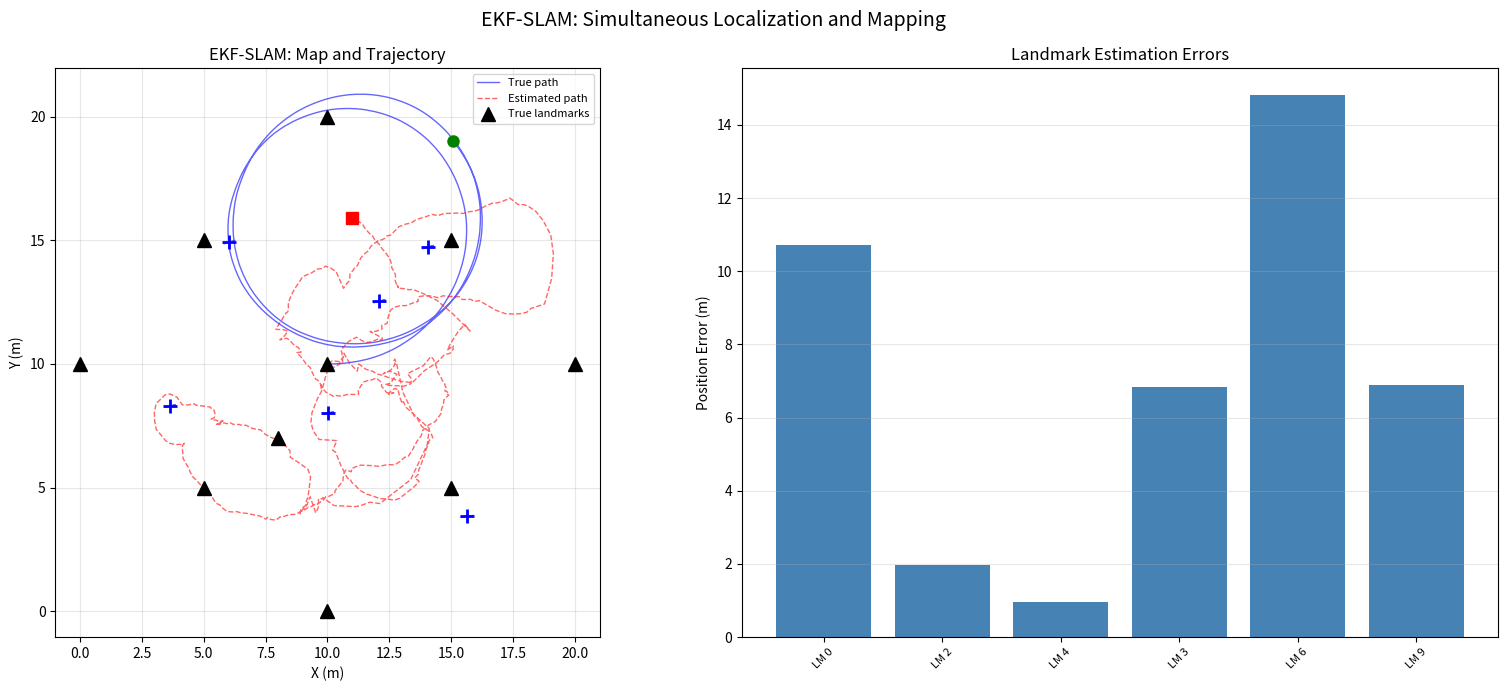

Recreate this plot in Python.
"""
EKF-SLAM: Simultaneous Localization and Mapping
=================================================
Estimate robot pose AND landmark positions simultaneously.

In localization (09_kalman_filter.py), we assumed landmark positions were known.
In SLAM, the robot must build a map of landmarks while simultaneously localizing
itself within that map — a chicken-and-egg problem.

EKF-SLAM maintains a joint state vector:
    x = [x_robot, y_robot, theta, lm1_x, lm1_y, lm2_x, lm2_y, ...]

The state grows as new landmarks are discovered (state augmentation).
Correlations between robot pose and landmarks are crucial: when we
re-observe a landmark, the correlation allows us to correct both the
robot pose AND the landmark position.

This is a simplified but complete EKF-SLAM implementation.
"""

import numpy as np
import matplotlib.pyplot as plt
from matplotlib.patches import Ellipse


# ---------------------------------------------------------------------------
# State management helpers
# ---------------------------------------------------------------------------
def robot_state(x):
    """Extract robot pose from the full SLAM state vector."""
    return x[:3]


def landmark_state(x, idx):
    """Extract the (x, y) of landmark idx from the state vector.

    Landmark i is stored at indices [3 + 2*i, 3 + 2*i + 1].
    """
    start = 3 + 2 * idx
    return x[start:start + 2]


def n_landmarks(x):
    """Count the number of landmarks currently in the state."""
    return (len(x) - 3) // 2


# ---------------------------------------------------------------------------
# EKF-SLAM
# ---------------------------------------------------------------------------
class EKFSLAM:
    """Extended Kalman Filter SLAM.

    The key insight of EKF-SLAM: the covariance matrix captures correlations
    between the robot and ALL landmarks. When we observe landmark j:
      - We correct the robot pose (as in localization)
      - We also correct ALL other landmark positions through their
        correlations with the robot pose

    This "loop closure" effect is what makes SLAM work: revisiting known
    landmarks reduces uncertainty across the entire map.

    Limitations:
      - O(n^2) per update where n = number of landmarks (quadratic scaling)
      - Assumes known data association (which measurement corresponds to which landmark)
      - Gaussian approximation may fail for ambiguous environments
    """

    def __init__(self, Q: np.ndarray, R: np.ndarray):
        """
        Args:
            Q: Process noise covariance (3x3) for robot motion
            R: Measurement noise covariance (2x2) for range-bearing
        """
        self.Q = Q
        self.R = R

        # Initialize with robot state only
        self.x = np.zeros(3)
        self.P = np.diag([0.01, 0.01, 0.01])  # Small initial uncertainty

        # Data association: track which landmarks have been observed
        self.landmark_ids = {}  # Maps external ID → internal index

    def predict(self, u: np.ndarray, dt: float):
        """Prediction step: propagate robot pose, keep landmarks unchanged.

        Only the robot state changes during prediction. The Jacobian F_x
        is identity except for the 3x3 robot block. This means landmarks
        don't move (they are static), but their correlations with the robot
        change because the robot moves.
        """
        n = len(self.x)
        theta = self.x[2]
        v, omega = u

        # Update robot state
        self.x[0] += v * np.cos(theta) * dt
        self.x[1] += v * np.sin(theta) * dt
        self.x[2] += omega * dt
        self.x[2] = (self.x[2] + np.pi) % (2 * np.pi) - np.pi

        # Jacobian of motion model (only robot block is non-trivial)
        F = np.eye(n)
        F[0, 2] = -v * np.sin(theta) * dt
        F[1, 2] = v * np.cos(theta) * dt

        # Process noise only affects robot state
        Q_full = np.zeros((n, n))
        Q_full[:3, :3] = self.Q

        self.P = F @ self.P @ F.T + Q_full

    def update(self, z: np.ndarray, landmark_id: int):
        """Update step: correct state using a range-bearing measurement.

        If the landmark has been seen before, we do a standard EKF update.
        If it is new, we first augment the state (add the landmark) and
        then update.

        Args:
            z: Measurement [range, bearing]
            landmark_id: External identifier for the landmark
        """
        if landmark_id not in self.landmark_ids:
            # New landmark: augment the state
            self._add_landmark(z, landmark_id)
            return

        # Existing landmark: standard EKF update
        lm_idx = self.landmark_ids[landmark_id]
        lm_pos = landmark_state(self.x, lm_idx)

        # Expected measurement
        dx = lm_pos[0] - self.x[0]
        dy = lm_pos[1] - self.x[1]
        r_pred = np.sqrt(dx**2 + dy**2)
        b_pred = np.arctan2(dy, dx) - self.x[2]
        z_pred = np.array([r_pred, b_pred])

        # Innovation
        innovation = z - z_pred
        innovation[1] = (innovation[1] + np.pi) % (2 * np.pi) - np.pi

        # Measurement Jacobian H: [2 x n]
        n = len(self.x)
        H = np.zeros((2, n))
        r_sq = dx**2 + dy**2
        r = np.sqrt(r_sq)

        # Derivatives w.r.t. robot state [x, y, theta]
        H[0, 0] = -dx / r
        H[0, 1] = -dy / r
        H[1, 0] = dy / r_sq
        H[1, 1] = -dx / r_sq
        H[1, 2] = -1

        # Derivatives w.r.t. landmark state [lm_x, lm_y]
        lm_start = 3 + 2 * lm_idx
        H[0, lm_start] = dx / r
        H[0, lm_start + 1] = dy / r
        H[1, lm_start] = -dy / r_sq
        H[1, lm_start + 1] = dx / r_sq

        # Kalman gain
        S = H @ self.P @ H.T + self.R
        K = self.P @ H.T @ np.linalg.inv(S)

        # State and covariance correction
        self.x = self.x + K @ innovation
        self.x[2] = (self.x[2] + np.pi) % (2 * np.pi) - np.pi

        I_KH = np.eye(n) - K @ H
        self.P = I_KH @ self.P @ I_KH.T + K @ self.R @ K.T

    def _add_landmark(self, z: np.ndarray, landmark_id: int):
        """State augmentation: add a new landmark to the state vector.

        When we observe a landmark for the first time, we initialize its
        position from the measurement and the current robot pose. The new
        landmark gets large initial uncertainty (we have only one observation).

        The augmented covariance includes cross-correlations between the
        new landmark and the existing state — these are zero initially but
        will grow as we make more observations.
        """
        r, bearing = z
        theta = self.x[2]

        # Initialize landmark position from measurement
        lm_x = self.x[0] + r * np.cos(theta + bearing)
        lm_y = self.x[1] + r * np.sin(theta + bearing)

        # Assign internal index
        idx = n_landmarks(self.x)
        self.landmark_ids[landmark_id] = idx

        # Augment state
        self.x = np.append(self.x, [lm_x, lm_y])

        # Augment covariance
        n_old = len(self.P)
        n_new = n_old + 2

        # Jacobian of landmark initialization w.r.t. robot state
        G_r = np.array([
            [1, 0, -r * np.sin(theta + bearing)],
            [0, 1,  r * np.cos(theta + bearing)]
        ])

        P_new = np.zeros((n_new, n_new))
        P_new[:n_old, :n_old] = self.P

        # Cross-correlations between new landmark and existing state
        P_new[n_old:, :3] = G_r @ self.P[:3, :3]
        P_new[:3, n_old:] = P_new[n_old:, :3].T

        # New landmark's own covariance (large initial uncertainty)
        P_new[n_old:, n_old:] = G_r @ self.P[:3, :3] @ G_r.T + 10 * self.R

        self.P = P_new


# ---------------------------------------------------------------------------
# Data association: nearest neighbor
# ---------------------------------------------------------------------------
def nearest_neighbor_association(slam: EKFSLAM, z: np.ndarray,
                                   threshold: float = 5.0) -> int:
    """Simple nearest-neighbor data association.

    For each measurement, find the existing landmark whose predicted
    measurement is closest. If no landmark is close enough (Mahalanobis
    distance > threshold), it is treated as a new landmark.

    In real SLAM systems, data association is often the hardest part.
    More robust methods include JCBB (Joint Compatibility Branch & Bound)
    and maximum-likelihood association.
    """
    if n_landmarks(slam.x) == 0:
        return -1  # No landmarks yet → new

    best_id = -1
    best_dist = threshold

    robot = robot_state(slam.x)

    for ext_id, idx in slam.landmark_ids.items():
        lm = landmark_state(slam.x, idx)
        dx = lm[0] - robot[0]
        dy = lm[1] - robot[1]
        r_pred = np.sqrt(dx**2 + dy**2)
        b_pred = np.arctan2(dy, dx) - robot[2]

        z_pred = np.array([r_pred, b_pred])
        residual = z - z_pred
        residual[1] = (residual[1] + np.pi) % (2 * np.pi) - np.pi

        # Euclidean distance in measurement space (simplified)
        dist = np.linalg.norm(residual)
        if dist < best_dist:
            best_dist = dist
            best_id = ext_id

    return best_id


# ---------------------------------------------------------------------------
# Visualization
# ---------------------------------------------------------------------------
def plot_slam_state(ax, slam: EKFSLAM, true_landmarks: np.ndarray,
                     true_robot: np.ndarray):
    """Visualize the SLAM estimate vs ground truth."""
    robot = robot_state(slam.x)

    # Draw estimated landmarks with uncertainty ellipses
    for ext_id, idx in slam.landmark_ids.items():
        lm = landmark_state(slam.x, idx)
        start = 3 + 2 * idx
        lm_cov = slam.P[start:start+2, start:start+2]

        evals, evecs = np.linalg.eigh(lm_cov)
        evals = np.maximum(evals, 0)
        angle = np.degrees(np.arctan2(evecs[1, 0], evecs[0, 0]))
        w = 2 * 2 * np.sqrt(evals[0])
        h = 2 * 2 * np.sqrt(evals[1])

        ellipse = Ellipse(xy=lm, width=w, height=h, angle=angle,
                           fill=False, edgecolor='blue', linewidth=1, alpha=0.6)
        ax.add_patch(ellipse)
        ax.plot(lm[0], lm[1], 'b+', markersize=10, markeredgewidth=2)

    # True landmarks
    ax.plot(true_landmarks[:, 0], true_landmarks[:, 1], 'k^',
            markersize=10, label='True landmarks')

    # True robot
    ax.plot(true_robot[0], true_robot[1], 'go', markersize=8)

    # Estimated robot
    ax.plot(robot[0], robot[1], 'rs', markersize=8)


def demo_ekf_slam():
    """Run EKF-SLAM with a robot navigating among landmarks."""
    print("=" * 60)
    print("EKF-SLAM Demo")
    print("=" * 60)

    np.random.seed(42)

    # Environment: landmarks scattered in a 20x20 area
    true_landmarks = np.array([
        [5, 5], [15, 5], [10, 10], [5, 15], [15, 15],
        [0, 10], [20, 10], [10, 0], [10, 20], [8, 7],
    ])
    n_lm = len(true_landmarks)

    # Noise parameters
    Q = np.diag([0.05**2, 0.05**2, 0.01**2])
    R = np.diag([0.3**2, 0.05**2])

    slam = EKFSLAM(Q, R)

    # Simulation
    dt = 0.1
    n_steps = 500
    max_range = 8.0

    # True robot state
    x_true = np.array([10.0, 10.0, 0.0])
    slam.x[:3] = x_true.copy() + np.random.normal(0, 0.1, 3)

    true_path = [x_true.copy()]
    est_path = [slam.x[:3].copy()]
    next_landmark_id = 0

    for step in range(n_steps):
        t = step * dt

        # Control: circular trajectory
        v = 1.5
        omega = 0.3
        u = np.array([v, omega])

        # True motion with noise
        noise_v = v + np.random.normal(0, 0.2)
        noise_omega = omega + np.random.normal(0, 0.05)
        x_true = x_true + np.array([
            noise_v * np.cos(x_true[2]) * dt,
            noise_v * np.sin(x_true[2]) * dt,
            noise_omega * dt
        ])
        x_true[2] = (x_true[2] + np.pi) % (2 * np.pi) - np.pi

        # EKF predict
        slam.predict(u, dt)

        # Generate measurements to visible landmarks
        for lm_id in range(n_lm):
            dx = true_landmarks[lm_id, 0] - x_true[0]
            dy = true_landmarks[lm_id, 1] - x_true[1]
            r_true = np.sqrt(dx**2 + dy**2)

            if r_true > max_range:
                continue

            b_true = np.arctan2(dy, dx) - x_true[2]
            z = np.array([
                r_true + np.random.normal(0, 0.3),
                b_true + np.random.normal(0, 0.05)
            ])

            # Data association
            assoc_id = nearest_neighbor_association(slam, z, threshold=3.0)

            if assoc_id == -1:
                # New landmark
                slam.update(z, lm_id)
            else:
                slam.update(z, assoc_id)

        true_path.append(x_true.copy())
        est_path.append(slam.x[:3].copy())

    true_path = np.array(true_path)
    est_path = np.array(est_path)

    # --- Plotting ---
    fig, axes = plt.subplots(1, 2, figsize=(16, 7))

    # Map and trajectory
    ax = axes[0]
    ax.plot(true_path[:, 0], true_path[:, 1], 'b-', linewidth=1, alpha=0.6,
            label='True path')
    ax.plot(est_path[:, 0], est_path[:, 1], 'r--', linewidth=1, alpha=0.6,
            label='Estimated path')
    plot_slam_state(ax, slam, true_landmarks, x_true)
    ax.set_xlabel("X (m)")
    ax.set_ylabel("Y (m)")
    ax.set_title("EKF-SLAM: Map and Trajectory")
    ax.legend(fontsize=8)
    ax.set_aspect('equal')
    ax.grid(True, alpha=0.3)

    # Landmark estimation errors
    ax2 = axes[1]
    lm_errors = []
    lm_labels = []
    for ext_id, idx in slam.landmark_ids.items():
        est_lm = landmark_state(slam.x, idx)
        true_lm = true_landmarks[ext_id]
        err = np.linalg.norm(est_lm - true_lm)
        lm_errors.append(err)
        lm_labels.append(f"LM {ext_id}")

    if lm_errors:
        bars = ax2.bar(range(len(lm_errors)), lm_errors, color='steelblue')
        ax2.set_xticks(range(len(lm_errors)))
        ax2.set_xticklabels(lm_labels, rotation=45, fontsize=8)
        ax2.set_ylabel("Position Error (m)")
        ax2.set_title("Landmark Estimation Errors")
        ax2.grid(True, alpha=0.3, axis='y')

    plt.suptitle("EKF-SLAM: Simultaneous Localization and Mapping", fontsize=14)
    plt.tight_layout()
    plt.savefig("10_slam.png", dpi=120)
    plt.show()

    # Print summary
    print(f"\nLandmarks discovered: {n_landmarks(slam.x)} / {n_lm}")
    print(f"State dimension: {len(slam.x)}")
    if lm_errors:
        print(f"Mean landmark error: {np.mean(lm_errors):.3f} m")
        print(f"Max landmark error: {np.max(lm_errors):.3f} m")
    pos_err = np.linalg.norm(slam.x[:2] - x_true[:2])
    print(f"Final robot position error: {pos_err:.3f} m")


if __name__ == "__main__":
    demo_ekf_slam()
